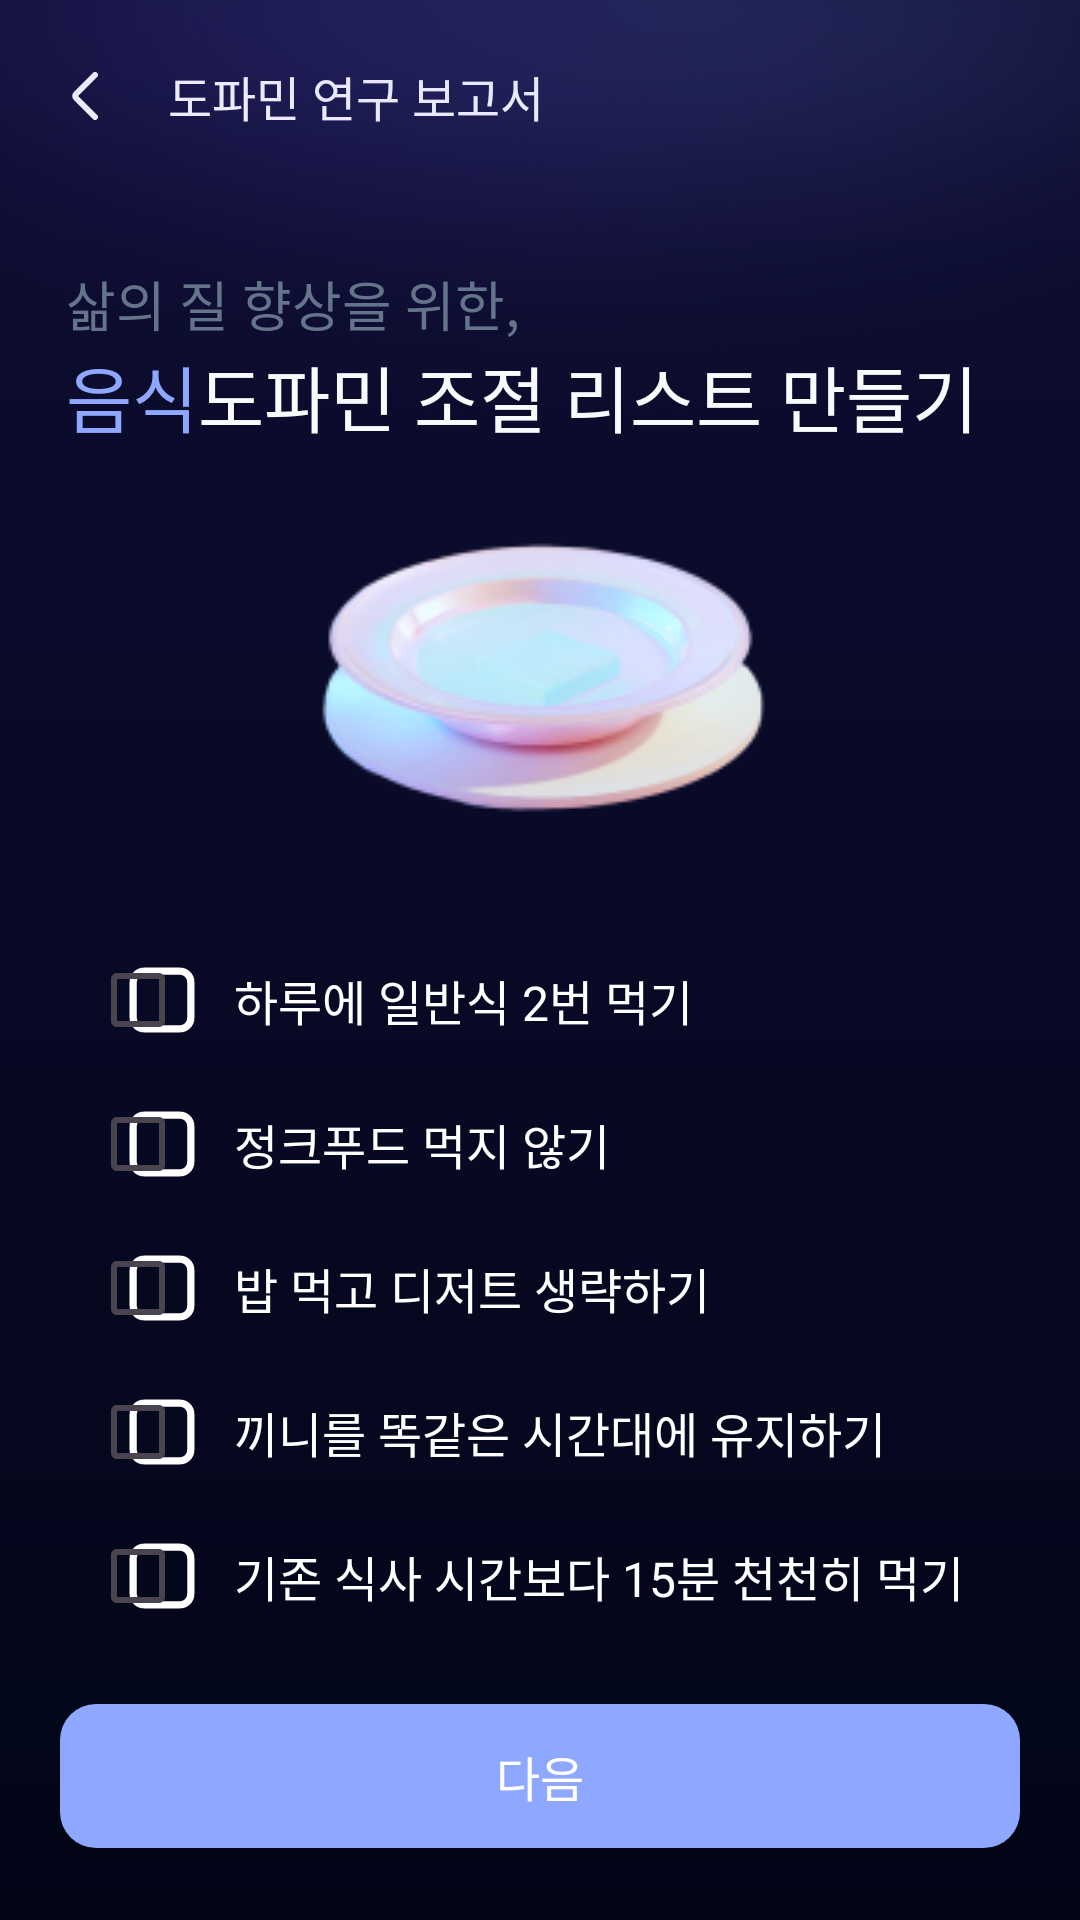

Here is an Android app screen rendered from its layout file. Give the layout XML and the strings, colors and styles it references.
<!-- AndroidManifest.xml: application theme Theme.Kukathon -->
<!-- res/layout/fragment_make_todo.xml -->
<?xml version="1.0" encoding="utf-8"?>
<androidx.constraintlayout.widget.ConstraintLayout xmlns:android="http://schemas.android.com/apk/res/android"
    xmlns:app="http://schemas.android.com/apk/res-auto"
    xmlns:tools="http://schemas.android.com/tools"
    android:layout_width="match_parent"
    android:layout_height="match_parent"
    android:background="@drawable/gradient_on_boarding"
    tools:context=".MakeTodoFragment">

    <com.google.android.material.appbar.MaterialToolbar
        android:id="@+id/signup_toolbar"
        android:layout_width="0dp"
        android:layout_height="?attr/actionBarSize"
        app:layout_constraintEnd_toEndOf="parent"
        app:layout_constraintStart_toStartOf="parent"
        app:layout_constraintTop_toTopOf="parent"
        app:navigationIcon="@drawable/mobile_ic_back">

        <TextView
            android:id="@+id/mypage_user"
            android:layout_width="wrap_content"
            android:layout_height="wrap_content"
            android:layout_marginEnd="20dp"
            android:fontFamily="@font/pretendard_bold"
            android:text="@string/도파민_연구_보고서"
            android:textColor="@color/white"
            android:textSize="16sp"
            app:layout_constraintBottom_toBottomOf="@id/signup_toolbar"
            app:layout_constraintEnd_toEndOf="parent"
            app:layout_constraintTop_toTopOf="parent" />
    </com.google.android.material.appbar.MaterialToolbar>


    <ImageView
        android:id="@+id/ellipse1"
        android:layout_width="match_parent"
        android:layout_height="150dp"
        android:background="@drawable/img_ellipse_2745"
        app:layout_constraintEnd_toEndOf="parent"
        app:layout_constraintStart_toStartOf="parent"
        app:layout_constraintTop_toTopOf="parent" />


    <TextView
        android:id="@+id/tv_terms_title1"
        android:layout_width="wrap_content"
        android:layout_height="wrap_content"
        android:layout_marginStart="22dp"
        android:layout_marginTop="24dp"
        android:fontFamily="@font/pretendard_medium"
        android:text="@string/삶의_질_향상을_위한"
        android:textColor="@color/B_500"
        android:textSize="18sp"
        app:layout_constraintStart_toStartOf="parent"
        app:layout_constraintTop_toBottomOf="@id/signup_toolbar" />

    <TextView
        android:id="@+id/tv_on_terms_title2"
        android:layout_width="wrap_content"
        android:layout_height="wrap_content"
        android:layout_marginStart="22dp"
        android:fontFamily="@font/pretendard_bold"
        android:text="@string/음식"
        android:textColor="@color/style"
        android:textSize="24sp"
        app:layout_constraintStart_toStartOf="parent"
        app:layout_constraintTop_toBottomOf="@id/tv_terms_title1" />

    <TextView
        android:id="@+id/tv_terms_title3"
        android:layout_width="wrap_content"
        android:layout_height="wrap_content"
        android:fontFamily="@font/pretendard_bold"
        android:text="@string/도파민_조절_리스트_만들기"
        android:textColor="@color/B_50"
        android:textSize="24sp"
        app:layout_constraintStart_toEndOf="@id/tv_on_terms_title2"
        app:layout_constraintTop_toBottomOf="@id/tv_terms_title1" />

    <ImageView
        android:id="@+id/img_food"
        android:layout_width="wrap_content"
        android:layout_height="wrap_content"
        android:background="@drawable/png_food"
        app:layout_constraintEnd_toEndOf="parent"
        app:layout_constraintStart_toStartOf="parent"
        app:layout_constraintTop_toBottomOf="@id/tv_terms_title3" />


    <androidx.constraintlayout.widget.ConstraintLayout
        android:id="@+id/term2"
        android:layout_width="match_parent"
        android:layout_height="wrap_content"
        android:layout_marginHorizontal="20dp"
        android:layout_marginTop="30dp"
        app:layout_constraintEnd_toEndOf="parent"
        app:layout_constraintStart_toStartOf="parent"
        app:layout_constraintTop_toBottomOf="@id/img_food">

        <CheckBox
            android:id="@+id/cb_term2"
            android:layout_width="wrap_content"
            android:layout_height="wrap_content"
            android:layout_marginHorizontal="10dp"
            android:background="@drawable/bg_btn_cb_selector"
            app:layout_constraintBottom_toBottomOf="parent"
            app:layout_constraintStart_toStartOf="parent"
            app:layout_constraintTop_toTopOf="parent" />

        <TextView
            android:id="@+id/tv_term2_1"
            android:layout_width="wrap_content"
            android:layout_height="wrap_content"
            android:fontFamily="@font/pretendard_regular"
            android:text="@string/food1"
            android:textColor="@color/white"
            android:textSize="16sp"
            app:layout_constraintBottom_toBottomOf="parent"
            app:layout_constraintStart_toEndOf="@id/cb_term2"
            app:layout_constraintTop_toTopOf="parent" />


    </androidx.constraintlayout.widget.ConstraintLayout>

    <androidx.constraintlayout.widget.ConstraintLayout
        android:id="@+id/term3"
        android:layout_width="match_parent"
        android:layout_height="wrap_content"
        android:layout_marginHorizontal="20dp"
        app:layout_constraintEnd_toEndOf="parent"
        app:layout_constraintStart_toStartOf="parent"
        app:layout_constraintTop_toBottomOf="@id/term2">

        <CheckBox
            android:id="@+id/cb_term3"
            android:layout_width="wrap_content"
            android:layout_height="wrap_content"
            android:layout_marginHorizontal="10dp"
            android:background="@drawable/bg_btn_cb_selector"
            app:layout_constraintBottom_toBottomOf="parent"
            app:layout_constraintStart_toStartOf="parent"
            app:layout_constraintTop_toTopOf="parent" />

        <TextView
            android:id="@+id/tv_term3_1"
            android:layout_width="wrap_content"
            android:layout_height="wrap_content"
            android:fontFamily="@font/pretendard_regular"
            android:text="@string/food2"
            android:textColor="@color/white"
            android:textSize="16sp"
            app:layout_constraintBottom_toBottomOf="parent"
            app:layout_constraintStart_toEndOf="@id/cb_term3"
            app:layout_constraintTop_toTopOf="parent" />


    </androidx.constraintlayout.widget.ConstraintLayout>

    <androidx.constraintlayout.widget.ConstraintLayout
        android:id="@+id/term4"
        android:layout_width="match_parent"
        android:layout_height="wrap_content"
        android:layout_marginHorizontal="20dp"
        app:layout_constraintEnd_toEndOf="parent"
        app:layout_constraintStart_toStartOf="parent"
        app:layout_constraintTop_toBottomOf="@id/term3">

        <CheckBox
            android:id="@+id/cb_term4"
            android:layout_width="wrap_content"
            android:layout_height="wrap_content"
            android:layout_marginHorizontal="10dp"
            android:background="@drawable/bg_btn_cb_selector"
            app:layout_constraintBottom_toBottomOf="parent"
            app:layout_constraintStart_toStartOf="parent"
            app:layout_constraintTop_toTopOf="parent" />

        <TextView
            android:id="@+id/tv_term4_1"
            android:layout_width="wrap_content"
            android:layout_height="wrap_content"
            android:fontFamily="@font/pretendard_regular"
            android:text="@string/food3"
            android:textColor="@color/white"
            android:textSize="16sp"
            app:layout_constraintBottom_toBottomOf="parent"
            app:layout_constraintStart_toEndOf="@id/cb_term4"
            app:layout_constraintTop_toTopOf="parent" />
    </androidx.constraintlayout.widget.ConstraintLayout>

    <androidx.constraintlayout.widget.ConstraintLayout
        android:id="@+id/term5"
        android:layout_width="match_parent"
        android:layout_height="wrap_content"
        android:layout_marginHorizontal="20dp"
        app:layout_constraintEnd_toEndOf="parent"
        app:layout_constraintStart_toStartOf="parent"
        app:layout_constraintTop_toBottomOf="@id/term4">

        <CheckBox
            android:id="@+id/cb_term5"
            android:layout_width="wrap_content"
            android:layout_height="wrap_content"
            android:layout_marginHorizontal="10dp"
            android:background="@drawable/bg_btn_cb_selector"
            app:layout_constraintBottom_toBottomOf="parent"
            app:layout_constraintStart_toStartOf="parent"
            app:layout_constraintTop_toTopOf="parent" />

        <TextView
            android:id="@+id/tv_term5_1"
            android:layout_width="wrap_content"
            android:layout_height="wrap_content"
            android:fontFamily="@font/pretendard_regular"
            android:text="@string/food4"
            android:textColor="@color/white"
            android:textSize="16sp"
            app:layout_constraintBottom_toBottomOf="parent"
            app:layout_constraintStart_toEndOf="@id/cb_term5"
            app:layout_constraintTop_toTopOf="parent" />
    </androidx.constraintlayout.widget.ConstraintLayout>

    <androidx.constraintlayout.widget.ConstraintLayout
        android:id="@+id/term6"
        android:layout_width="match_parent"
        android:layout_height="wrap_content"
        android:layout_marginHorizontal="20dp"
        app:layout_constraintEnd_toEndOf="parent"
        app:layout_constraintStart_toStartOf="parent"
        app:layout_constraintTop_toBottomOf="@id/term5">

        <CheckBox
            android:id="@+id/cb_term6"
            android:layout_width="wrap_content"
            android:layout_height="wrap_content"
            android:layout_marginHorizontal="10dp"
            android:background="@drawable/bg_btn_cb_selector"
            app:layout_constraintBottom_toBottomOf="parent"
            app:layout_constraintStart_toStartOf="parent"
            app:layout_constraintTop_toTopOf="parent" />

        <TextView
            android:id="@+id/tv_term6_1"
            android:layout_width="wrap_content"
            android:layout_height="wrap_content"
            android:fontFamily="@font/pretendard_regular"
            android:text="@string/food5"
            android:textColor="@color/white"
            android:textSize="16sp"
            app:layout_constraintBottom_toBottomOf="parent"
            app:layout_constraintStart_toEndOf="@id/cb_term6"
            app:layout_constraintTop_toTopOf="parent" />
    </androidx.constraintlayout.widget.ConstraintLayout>

    <androidx.appcompat.widget.AppCompatButton
        android:id="@+id/btn_next"
        android:layout_width="0dp"
        android:layout_height="wrap_content"
        android:layout_marginHorizontal="20dp"
        android:layout_marginBottom="24dp"
        android:background="@drawable/bg_btn_next_selector"
        android:fontFamily="@font/pretendard_medium"
        android:gravity="center"
        android:text="@string/다음"
        android:textColor="@color/white"
        android:textSize="16sp"
        app:layout_constraintBottom_toBottomOf="parent"
        app:layout_constraintEnd_toEndOf="parent"
        app:layout_constraintStart_toStartOf="parent" />
</androidx.constraintlayout.widget.ConstraintLayout>
<!-- resources referenced by this layout -->
<resources>
  <color name="B_50">#F8FAFC</color>
  <color name="B_500">#64748B</color>
  <color name="style">#8EA7FF</color>
  <color name="white">#FFFFFFFF</color>
  <!-- drawable bg_btn_cb_selector (drawable) -->
  <?xml version="1.0" encoding="utf-8"?>
  <selector xmlns:android="http://schemas.android.com/apk/res/android">
      <item android:state_selected="true">
          <vector
              android:width="40dp"
              android:height="40dp"
              android:viewportWidth="40"
              android:viewportHeight="40">
              <path
                  android:pathData="M15,11L25,11A4,4 0,0 1,29 15L29,25A4,4 0,0 1,25 29L15,29A4,4 0,0 1,11 25L11,15A4,4 0,0 1,15 11z"
                  android:fillColor="#8EA7FF"/>
              <path
                  android:pathData="M18,24.4L14,20.4L15.4,19L18,21.6L24.6,15L26,16.4L18,24.4Z"
                  android:fillColor="#ffffff"/>
          </vector>
      </item>
      <item android:state_selected="false">
          <vector
              android:width="40dp"
              android:height="40dp"
              android:viewportWidth="40"
              android:viewportHeight="40">
              <path
                  android:pathData="M15,12L25,12A3,3 0,0 1,28 15L28,25A3,3 0,0 1,25 28L15,28A3,3 0,0 1,12 25L12,15A3,3 0,0 1,15 12z"
                  android:strokeWidth="2"
                  android:fillColor="#00000000"
                  android:strokeColor="#ffffff"/>
          </vector>
  
      </item>
  </selector>
  <!-- drawable bg_btn_next_selector (drawable) -->
  <?xml version="1.0" encoding="utf-8"?>
  <selector xmlns:android="http://schemas.android.com/apk/res/android">
      <item android:drawable="@drawable/bg_style_12dp" android:state_enabled="true" />
      <item android:drawable="@drawable/bg_b800_12dp" />
  </selector>
  <!-- drawable gradient_on_boarding (drawable) -->
  <?xml version="1.0" encoding="utf-8"?>
  <shape xmlns:android="http://schemas.android.com/apk/res/android">
      <gradient
          android:angle="270"
          android:endColor="#020617"
          android:startColor="#0E0D33" />
  </shape>
  <!-- drawable img_ellipse_2745: png bitmap (drawable, 47756 bytes) -->
  <!-- drawable mobile_ic_back (drawable) -->
  <vector xmlns:android="http://schemas.android.com/apk/res/android"
      android:width="9dp"
      android:height="16dp"
      android:viewportWidth="9"
      android:viewportHeight="16">
    <path
        android:pathData="M8,1L1.707,7.293C1.317,7.683 1.317,8.317 1.707,8.707L8,15"
        android:strokeWidth="2"
        android:fillColor="#00000000"
        android:strokeColor="#F8FAFC"
        android:strokeLineCap="round"/>
  </vector>
  <!-- drawable png_food: png bitmap (drawable, 19454 bytes) -->
  <string name="food1">하루에 일반식 2번 먹기</string>
  <string name="food2">정크푸드 먹지 않기</string>
  <string name="food3">밥 먹고 디저트 생략하기</string>
  <string name="food4">끼니를 똑같은 시간대에 유지하기</string>
  <string name="food5">기존 식사 시간보다 15분 천천히 먹기</string>
  <style name="Theme.Kukathon" parent="Base.Theme.Kukathon" />
  <!-- drawable bg_style_12dp (drawable) -->
  <?xml version="1.0" encoding="utf-8"?>
  <shape xmlns:android="http://schemas.android.com/apk/res/android">
      <solid android:color="@color/style" />
      <corners android:radius="12dp" />
  </shape>
  <!-- drawable bg_b800_12dp (drawable) -->
  <?xml version="1.0" encoding="utf-8"?>
  <shape xmlns:android="http://schemas.android.com/apk/res/android">
      <solid android:color="@color/B_800" />
      <corners android:radius="12dp" />
  </shape>
  <style name="Base.Theme.Kukathon" parent="Theme.Material3.DayNight.NoActionBar">
          
          
      </style>
  <color name="B_800">#1E293B</color>
</resources>
